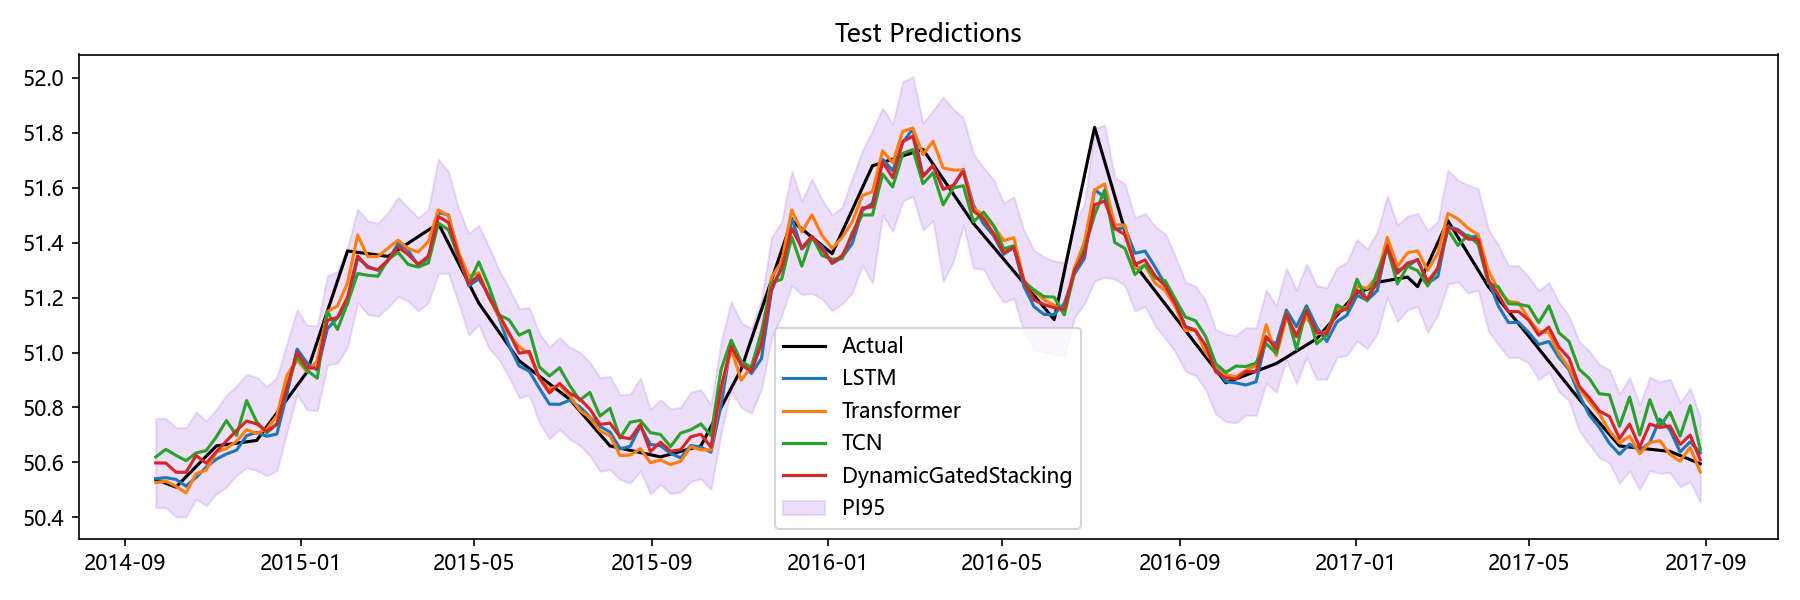

The table this chart was drawn from, first rows:
Date, Actual, LSTM, Transformer, TCN, Aquifer, DynamicGatedStacking, LSTM_PI95_Lower, LSTM_PI95_Upper, Transformer_PI95_Lower, Transformer_PI95_Upper, TCN_PI95_Lower, TCN_PI95_Upper, DynamicGatedStacking_PI95_Lower, DynamicGatedStacking_PI95_Upper
2014-09-22, 50.54, 50.54, 50.53, 50.62, 孔隙水5, 50.6, 50.41, 50.67, 50.4, 50.65, 50.41, 50.83, 50.44, 50.76
2014-09-29, 50.52, 50.54, 50.53, 50.65, 孔隙水5, 50.6, 50.42, 50.67, 50.41, 50.65, 50.43, 50.86, 50.44, 50.76
2014-10-06, 50.51, 50.54, 50.51, 50.63, 孔隙水5, 50.56, 50.41, 50.67, 50.39, 50.64, 50.41, 50.84, 50.4, 50.73
2014-10-13, 50.55, 50.51, 50.49, 50.61, 孔隙水5, 50.56, 50.39, 50.64, 50.36, 50.62, 50.39, 50.82, 50.4, 50.73
2014-10-20, 50.59, 50.55, 50.56, 50.63, 孔隙水5, 50.63, 50.42, 50.67, 50.44, 50.68, 50.42, 50.85, 50.47, 50.78
2014-10-27, 50.62, 50.58, 50.57, 50.64, 孔隙水5, 50.6, 50.46, 50.71, 50.46, 50.69, 50.43, 50.86, 50.44, 50.75
2014-11-03, 50.66, 50.61, 50.64, 50.69, 孔隙水5, 50.64, 50.5, 50.73, 50.52, 50.75, 50.5, 50.89, 50.48, 50.79
2014-11-10, 50.66, 50.63, 50.65, 50.75, 孔隙水5, 50.68, 50.51, 50.75, 50.53, 50.77, 50.54, 50.97, 50.51, 50.84
2014-11-17, 50.67, 50.64, 50.68, 50.7, 孔隙水5, 50.72, 50.53, 50.76, 50.56, 50.8, 50.5, 50.9, 50.55, 50.88
2014-11-24, 50.67, 50.7, 50.72, 50.82, 孔隙水5, 50.75, 50.54, 50.85, 50.6, 50.84, 50.61, 51.04, 50.58, 50.92
2014-12-01, 50.68, 50.71, 50.71, 50.75, 孔隙水5, 50.74, 50.58, 50.84, 50.58, 50.83, 50.55, 50.94, 50.57, 50.91
2014-12-08, 50.73, 50.7, 50.72, 50.71, 孔隙水5, 50.71, 50.57, 50.82, 50.6, 50.84, 50.51, 50.9, 50.55, 50.88
2014-12-15, 50.78, 50.7, 50.77, 50.74, 孔隙水5, 50.74, 50.55, 50.85, 50.65, 50.89, 50.54, 50.94, 50.57, 50.91
2014-12-22, 50.83, 50.85, 50.92, 50.88, 孔隙水5, 50.87, 50.71, 50.99, 50.79, 51.04, 50.68, 51.07, 50.71, 51.03
2014-12-29, 50.88, 51.01, 50.97, 50.99, 孔隙水5, 51, 50.87, 51.15, 50.85, 51.1, 50.81, 51.17, 50.85, 51.16
2015-01-05, 50.93, 50.96, 50.93, 50.93, 孔隙水5, 50.94, 50.83, 51.09, 50.81, 51.05, 50.75, 51.11, 50.79, 51.1
2015-01-12, 51.04, 50.94, 50.97, 50.91, 孔隙水5, 50.94, 50.8, 51.07, 50.85, 51.09, 50.73, 51.09, 50.79, 51.1
2015-01-19, 51.15, 51.09, 51.15, 51.15, 孔隙水5, 51.12, 50.96, 51.22, 51.01, 51.29, 50.96, 51.33, 50.95, 51.28
2015-01-26, 51.26, 51.13, 51.17, 51.08, 孔隙水5, 51.13, 51, 51.26, 51.03, 51.31, 50.89, 51.28, 50.96, 51.3
2015-02-02, 51.37, 51.18, 51.25, 51.18, 孔隙水5, 51.2, 51.01, 51.34, 51.1, 51.41, 50.95, 51.41, 51.02, 51.38
2015-02-09, 51.37, 51.34, 51.43, 51.29, 孔隙水5, 51.35, 51.19, 51.5, 51.25, 51.6, 51.09, 51.48, 51.18, 51.52
2015-02-16, 51.36, 51.31, 51.35, 51.28, 孔隙水5, 51.31, 51.16, 51.46, 51.2, 51.49, 51.08, 51.48, 51.14, 51.48
2015-02-23, 51.35, 51.3, 51.35, 51.28, 孔隙水5, 51.3, 51.15, 51.45, 51.2, 51.5, 51.08, 51.47, 51.13, 51.47
2015-03-02, 51.35, 51.33, 51.38, 51.34, 孔隙水5, 51.34, 51.18, 51.49, 51.21, 51.55, 51.12, 51.55, 51.16, 51.51
2015-03-09, 51.37, 51.4, 51.41, 51.37, 孔隙水5, 51.38, 51.23, 51.57, 51.23, 51.59, 51.15, 51.58, 51.2, 51.57
2015-03-16, 51.4, 51.37, 51.38, 51.32, 孔隙水5, 51.36, 51.22, 51.53, 51.21, 51.55, 51.12, 51.52, 51.19, 51.53
2015-03-23, 51.42, 51.32, 51.37, 51.31, 孔隙水5, 51.32, 51.16, 51.47, 51.22, 51.52, 51.11, 51.51, 51.15, 51.49
2015-03-30, 51.45, 51.34, 51.4, 51.33, 孔隙水5, 51.35, 51.19, 51.5, 51.23, 51.58, 51.11, 51.54, 51.18, 51.52
2015-04-06, 51.47, 51.51, 51.52, 51.47, 孔隙水5, 51.5, 51.31, 51.71, 51.24, 51.8, 51.24, 51.7, 51.29, 51.7
2015-04-13, 51.4, 51.5, 51.5, 51.45, 孔隙水5, 51.47, 51.3, 51.7, 51.24, 51.76, 51.22, 51.67, 51.29, 51.66
2015-04-20, 51.33, 51.36, 51.37, 51.35, 孔隙水5, 51.35, 51.2, 51.51, 51.19, 51.54, 51.13, 51.56, 51.18, 51.52
2015-04-27, 51.25, 51.24, 51.28, 51.25, 孔隙水5, 51.25, 51.08, 51.4, 51.12, 51.44, 51.02, 51.48, 51.06, 51.43
2015-05-04, 51.18, 51.27, 51.29, 51.33, 孔隙水5, 51.28, 51.11, 51.42, 51.12, 51.46, 51.11, 51.55, 51.1, 51.46
2015-05-11, 51.13, 51.21, 51.2, 51.24, 孔隙水5, 51.2, 51.05, 51.37, 51.03, 51.38, 51.01, 51.47, 51.02, 51.39
2015-05-18, 51.08, 51.13, 51.13, 51.14, 孔隙水5, 51.14, 51, 51.26, 50.99, 51.27, 50.94, 51.33, 50.98, 51.3
2015-05-25, 51.02, 51.02, 51.06, 51.12, 孔隙水5, 51.07, 50.89, 51.16, 50.93, 51.2, 50.92, 51.32, 50.91, 51.23
2015-06-01, 50.97, 50.95, 51.02, 51.06, 孔隙水5, 51, 50.82, 51.08, 50.89, 51.15, 50.87, 51.26, 50.84, 51.16
2015-06-08, 50.94, 50.93, 51, 51.08, 孔隙水5, 51, 50.8, 51.06, 50.87, 51.12, 50.88, 51.28, 50.85, 51.16
2015-06-15, 50.91, 50.87, 50.9, 50.95, 孔隙水5, 50.91, 50.73, 51.01, 50.78, 51.03, 50.76, 51.14, 50.74, 51.07
2015-06-22, 50.89, 50.81, 50.87, 50.91, 孔隙水5, 50.85, 50.66, 50.97, 50.73, 51.01, 50.72, 51.11, 50.69, 51.02
2015-06-29, 50.86, 50.81, 50.88, 50.94, 孔隙水5, 50.89, 50.66, 50.97, 50.74, 51.02, 50.75, 51.14, 50.72, 51.05
2015-07-06, 50.83, 50.83, 50.84, 50.88, 孔隙水5, 50.85, 50.67, 50.98, 50.7, 50.98, 50.68, 51.08, 50.69, 51.02
2015-07-13, 50.79, 50.8, 50.79, 50.83, 孔隙水5, 50.83, 50.65, 50.96, 50.64, 50.93, 50.63, 51.02, 50.66, 51
2015-07-20, 50.74, 50.77, 50.76, 50.85, 孔隙水5, 50.79, 50.61, 50.92, 50.62, 50.91, 50.66, 51.05, 50.62, 50.96
2015-07-27, 50.7, 50.73, 50.71, 50.77, 孔隙水5, 50.74, 50.58, 50.88, 50.59, 50.84, 50.57, 50.97, 50.57, 50.91
2015-08-03, 50.66, 50.71, 50.7, 50.8, 孔隙水5, 50.74, 50.56, 50.86, 50.57, 50.82, 50.58, 51.01, 50.57, 50.91
2015-08-10, 50.65, 50.65, 50.63, 50.69, 孔隙水5, 50.69, 50.53, 50.77, 50.51, 50.74, 50.49, 50.89, 50.54, 50.85
2015-08-17, 50.64, 50.66, 50.63, 50.75, 孔隙水5, 50.69, 50.54, 50.78, 50.5, 50.75, 50.53, 50.96, 50.52, 50.85
2015-08-24, 50.64, 50.73, 50.65, 50.75, 孔隙水5, 50.74, 50.6, 50.86, 50.53, 50.77, 50.55, 50.95, 50.57, 50.91
2015-08-31, 50.63, 50.66, 50.6, 50.71, 孔隙水5, 50.64, 50.55, 50.78, 50.48, 50.71, 50.51, 50.91, 50.49, 50.79
2015-09-07, 50.62, 50.66, 50.61, 50.7, 孔隙水5, 50.67, 50.54, 50.78, 50.49, 50.72, 50.5, 50.9, 50.52, 50.83
2015-09-14, 50.63, 50.63, 50.59, 50.66, 孔隙水5, 50.64, 50.51, 50.76, 50.48, 50.71, 50.46, 50.85, 50.49, 50.79
2015-09-21, 50.64, 50.62, 50.6, 50.71, 孔隙水5, 50.65, 50.5, 50.73, 50.49, 50.72, 50.49, 50.92, 50.49, 50.8
2015-09-28, 50.65, 50.66, 50.66, 50.72, 孔隙水5, 50.69, 50.54, 50.78, 50.54, 50.78, 50.52, 50.92, 50.53, 50.86
2015-10-05, 50.66, 50.66, 50.65, 50.74, 孔隙水5, 50.7, 50.54, 50.77, 50.52, 50.77, 50.53, 50.95, 50.54, 50.86
2015-10-12, 50.73, 50.64, 50.65, 50.7, 孔隙水5, 50.66, 50.52, 50.75, 50.53, 50.76, 50.5, 50.89, 50.5, 50.81
2015-10-19, 50.8, 50.81, 50.86, 50.94, 孔隙水5, 50.87, 50.65, 50.96, 50.73, 51, 50.74, 51.13, 50.71, 51.04
2015-10-26, 50.87, 51.03, 51.01, 51.05, 孔隙水5, 51.02, 50.88, 51.19, 50.88, 51.15, 50.85, 51.24, 50.86, 51.18
2015-11-02, 50.94, 50.96, 50.9, 50.97, 孔隙水5, 50.95, 50.83, 51.1, 50.78, 51.02, 50.78, 51.15, 50.8, 51.11
2015-11-09, 51.05, 50.92, 50.95, 50.95, 孔隙水5, 50.93, 50.79, 51.05, 50.83, 51.07, 50.77, 51.13, 50.78, 51.09
... 94 more rows
